Run: headless pygame with SDL's dummy video driver; simulated clock (each Clock.tick advances the game by its frame time, no real sleeping); random seed 0; keys injected as events and as key.get_pressed() state; mouse plan: one left click at the window centre at the start of phase 2, then a move to the lower-right quarter at the start of phase 3.
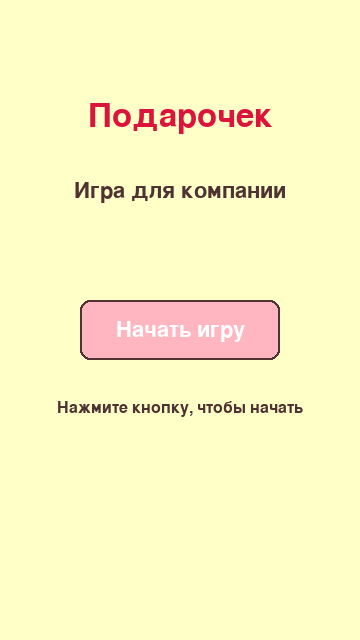
Frame 1 of 4 · flips 1–60 · no input
Frame 2 of 4 · flips 61–180 · clicked the window centre · tapped SPACE, RETURN · held RIGHT (→), D · screen unchanged from frame 1, image omitted
Frame 3 of 4 · flips 181–300 · moved the mouse to the lower-right quarter · held DOWN (↓), S · screen unchanged from frame 2, image omitted
Frame 4 of 4 · flips 301–420 · held LEFT (←), A, UP (↑), W · screen unchanged from frame 3, image omitted

The pygame program that drew these frames:

import pygame
import sys
import random

# Проверка на веб-среду
WEB_MODE = 'pygame_web' in sys.modules

# Инициализация Pygame
pygame.init()
pygame.font.init()

# Настройки экрана
SCREEN_WIDTH = 360
SCREEN_HEIGHT = 640
BACKGROUND_COLOR = (255, 255, 200)
TEXT_COLOR = (80, 50, 50)
BUTTON_COLOR = (255, 182, 193)
BUTTON_HOVER_COLOR = (255, 105, 180)

# Создание экрана
screen = pygame.display.set_mode((SCREEN_WIDTH, SCREEN_HEIGHT))
pygame.display.set_caption("Подарочек")

# Шрифты (веб-совместимые)
try:
    title_font = pygame.font.Font(None, 48)
    normal_font = pygame.font.Font(None, 32)
    small_font = pygame.font.Font(None, 24)
except:
    title_font = pygame.font.SysFont("Arial", 48)
    normal_font = pygame.font.SysFont("Arial", 32)
    small_font = pygame.font.SysFont("Arial", 24)

class Button:
    def __init__(self, x, y, width, height, text):
        self.rect = pygame.Rect(x, y, width, height)
        self.text = text
        self.is_hovered = False
        
    def draw(self, surface):
        color = BUTTON_HOVER_COLOR if self.is_hovered else BUTTON_COLOR
        pygame.draw.rect(surface, color, self.rect, border_radius=10)
        pygame.draw.rect(surface, TEXT_COLOR, self.rect, 2, border_radius=10)
        
        text_surf = normal_font.render(self.text, True, (255, 255, 255))
        text_rect = text_surf.get_rect(center=self.rect.center)
        surface.blit(text_surf, text_rect)
        
    def check_hover(self, pos):
        self.is_hovered = self.rect.collidepoint(pos)
        
    def is_clicked(self, pos, event):
        if event.type == pygame.MOUSEBUTTONDOWN and event.button == 1:
            return self.rect.collidepoint(pos)
        return False

def draw_main_menu():
    screen.fill(BACKGROUND_COLOR)
    
    # Заголовок
    title = title_font.render("Подарочек", True, (220, 20, 60))
    screen.blit(title, (SCREEN_WIDTH // 2 - title.get_width() // 2, 100))
    
    # Подзаголовок
    subtitle = normal_font.render("Игра для компании", True, TEXT_COLOR)
    screen.blit(subtitle, (SCREEN_WIDTH // 2 - subtitle.get_width() // 2, 180))
    
    # Кнопка
    button = Button(SCREEN_WIDTH // 2 - 100, 300, 200, 60, "Начать игру")
    button.draw(screen)
    
    # Инструкция
    instruction = small_font.render("Нажмите кнопку, чтобы начать", True, TEXT_COLOR)
    screen.blit(instruction, (SCREEN_WIDTH // 2 - instruction.get_width() // 2, 400))
    
    return button

def main():
    clock = pygame.time.Clock()
    running = True
    
    # Создаем кнопку
    start_button = draw_main_menu()
    
    try:
        while running:
            mouse_pos = pygame.mouse.get_pos()
            
            for event in pygame.event.get():
                if event.type == pygame.QUIT:
                    running = False
                
                # Проверка клика по кнопке
                if start_button.is_clicked(mouse_pos, event):
                    print("Игра начата!")
            
            # Обновление состояния кнопки
            start_button.check_hover(mouse_pos)
            
            # Отрисовка
            draw_main_menu()
            
            pygame.display.flip()
            clock.tick(60)
            
    except Exception as e:
        print(f"Произошла ошибка: {e}")
        if WEB_MODE:
            # В веб-режиме выводим сообщение на экран
            screen.fill((0, 0, 0))
            error_font = pygame.font.Font(None, 36)
            error_text = error_font.render("Произошла ошибка", True, (255, 0, 0))
            screen.blit(error_text, (SCREEN_WIDTH//2 - error_text.get_width()//2, SCREEN_HEIGHT//2 - 50))
            pygame.display.flip()
            pygame.time.delay(5000)
        else:
            raise e
            
    finally:
        pygame.quit()
        sys.exit()

if __name__ == "__main__":
    main()
